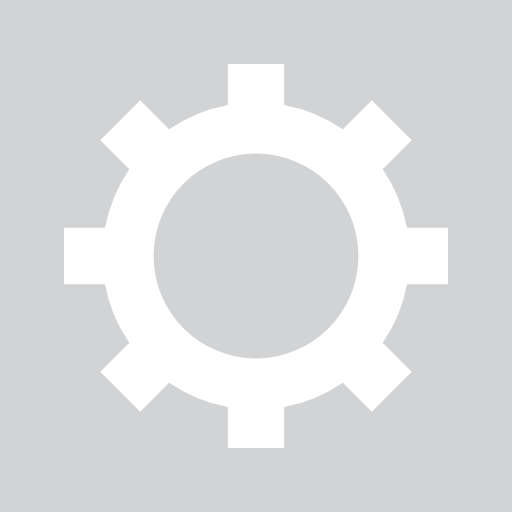
t = 0.00 s
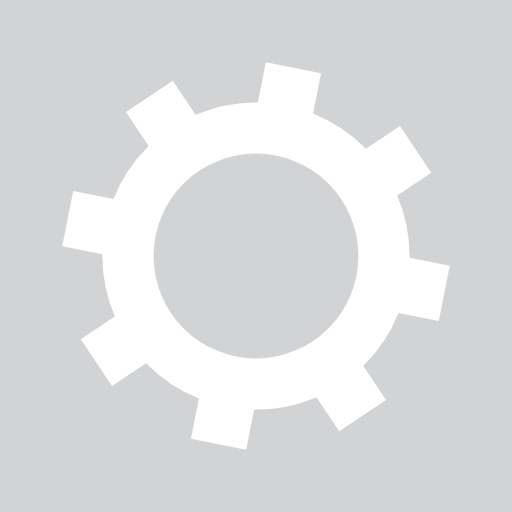
t = 0.05 s
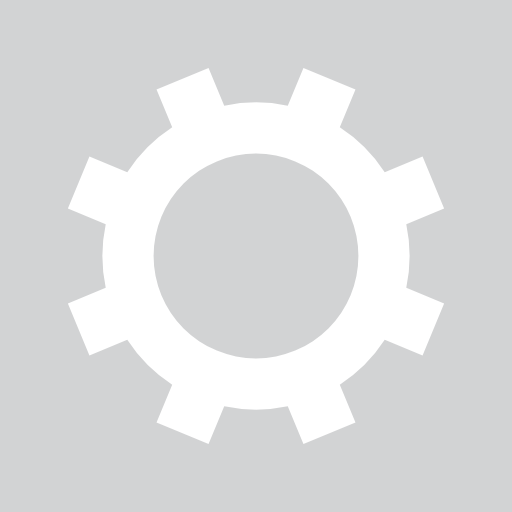
t = 0.10 s
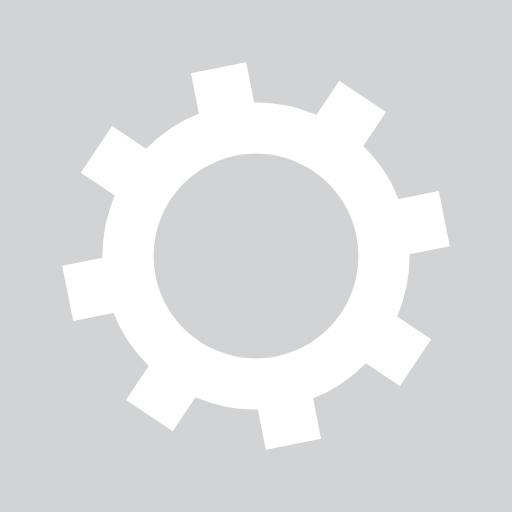
t = 0.15 s

The animated SVG that drew these frames (rendered in a browser with its animation timeline set to each time). Animation: 1 SMIL element (animateTransform=1); one cycle of 0.20 s, repeats indefinitely.

<svg xmlns="http://www.w3.org/2000/svg" viewBox="0 0 100 100" preserveAspectRatio="xMidYMid" width="200" height="200" style="shape-rendering: auto; display: block; background: rgb(210, 211, 212);" xmlns:xlink="http://www.w3.org/1999/xlink"><g><g transform="translate(50 50)">
<g>
<animateTransform repeatCount="indefinite" dur="0.2s" keyTimes="0;1" values="0;45" type="rotate" attributeName="transform"></animateTransform><path fill="#ffffff" d="M29.491524206117255 -5.5 L37.491524206117255 -5.5 L37.491524206117255 5.5 L29.491524206117255 5.5 A30 30 0 0 1 24.742744050198738 16.964569457146712 L24.742744050198738 16.964569457146712 L30.399598299691117 22.621423706639092 L22.621423706639096 30.399598299691114 L16.964569457146716 24.742744050198734 A30 30 0 0 1 5.5 29.491524206117255 L5.5 29.491524206117255 L5.5 37.491524206117255 L-5.499999999999997 37.491524206117255 L-5.499999999999997 29.491524206117255 A30 30 0 0 1 -16.964569457146705 24.742744050198738 L-16.964569457146705 24.742744050198738 L-22.621423706639085 30.399598299691117 L-30.399598299691117 22.621423706639092 L-24.742744050198738 16.964569457146712 A30 30 0 0 1 -29.491524206117255 5.500000000000009 L-29.491524206117255 5.500000000000009 L-37.491524206117255 5.50000000000001 L-37.491524206117255 -5.500000000000001 L-29.491524206117255 -5.500000000000002 A30 30 0 0 1 -24.742744050198738 -16.964569457146705 L-24.742744050198738 -16.964569457146705 L-30.399598299691117 -22.621423706639085 L-22.621423706639092 -30.399598299691117 L-16.964569457146712 -24.742744050198738 A30 30 0 0 1 -5.500000000000011 -29.491524206117255 L-5.500000000000011 -29.491524206117255 L-5.500000000000012 -37.491524206117255 L5.499999999999998 -37.491524206117255 L5.5 -29.491524206117255 A30 30 0 0 1 16.964569457146702 -24.74274405019874 L16.964569457146702 -24.74274405019874 L22.62142370663908 -30.39959829969112 L30.399598299691117 -22.6214237066391 L24.742744050198738 -16.964569457146716 A30 30 0 0 1 29.491524206117255 -5.500000000000013 M0 -20A20 20 0 1 0 0 20 A20 20 0 1 0 0 -20"></path></g></g><g></g></g><!-- [ldio] generated by https://loading.io --></svg>
